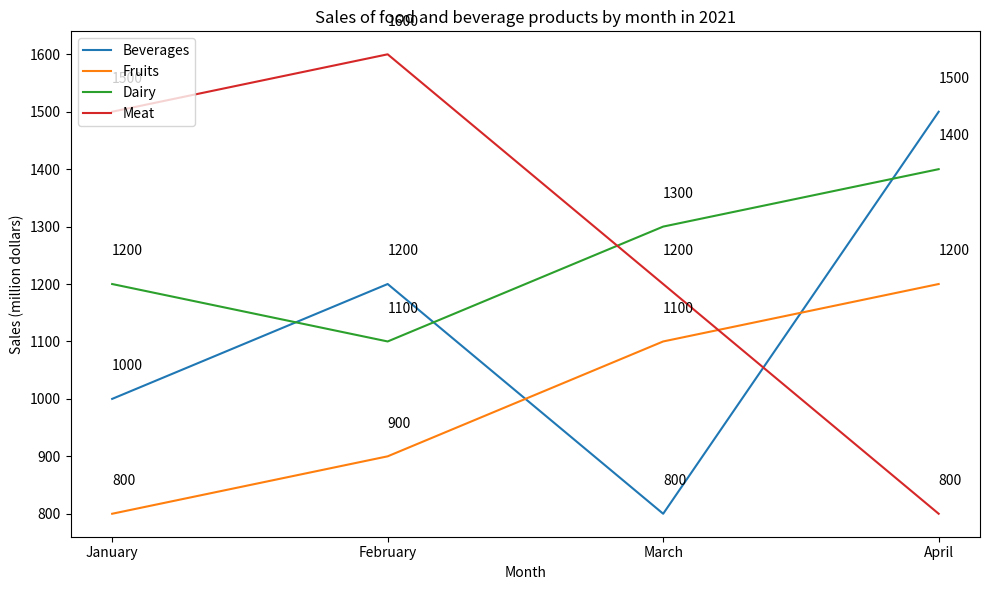

Python code for this plot: (Note: this script raises an exception after producing the figure.)

import matplotlib.pyplot as plt

plt.figure(figsize=(10, 6))
ax = plt.subplot()

month = ["January", "February", "March", "April"]

beverages = [1000, 1200, 800, 1500]
fruits = [800, 900, 1100, 1200]
dairy = [1200, 1100, 1300, 1400]
meat = [1500, 1600, 1200, 800]

ax.plot(month, beverages, label="Beverages")
ax.plot(month, fruits, label="Fruits")
ax.plot(month, dairy, label="Dairy")
ax.plot(month, meat, label="Meat")

plt.xticks(month)
plt.title("Sales of food and beverage products by month in 2021")
plt.xlabel("Month")
plt.ylabel("Sales (million dollars)")
plt.legend(loc="upper left")

for a, b in zip(month, beverages):
    ax.annotate(str(b), xy=(a, b), xytext=(a, b+50))

for a, b in zip(month, fruits):
    ax.annotate(str(b), xy=(a, b), xytext=(a, b+50))

for a, b in zip(month, dairy):
    ax.annotate(str(b), xy=(a, b), xytext=(a, b+50))

for a, b in zip(month, meat):
    ax.annotate(str(b), xy=(a, b), xytext=(a, b+50))

plt.tight_layout()
plt.savefig("line chart/png/300.png")
plt.clf()
